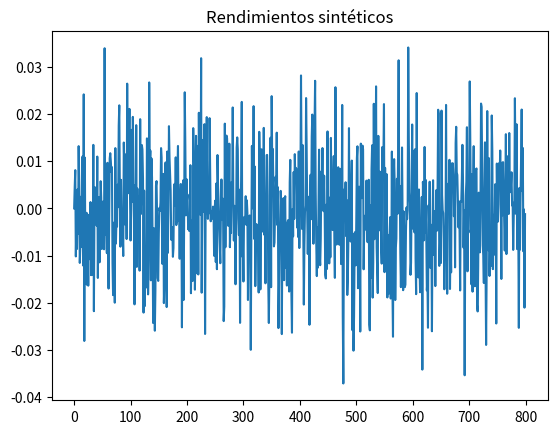
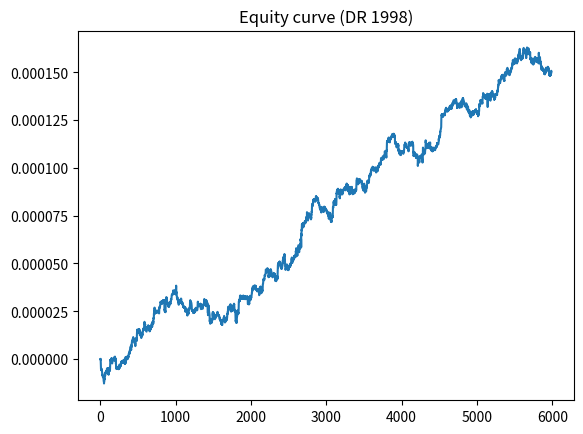
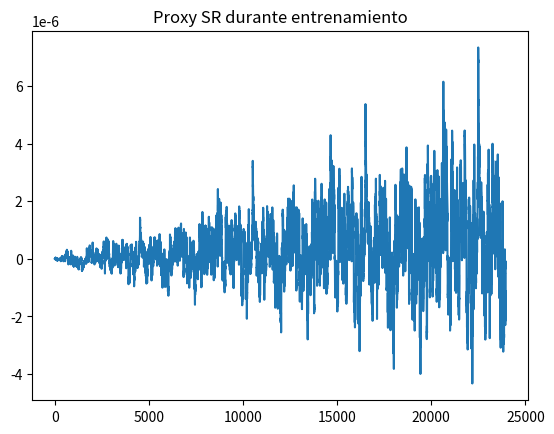

These charts were generated, in order, by the following Python code:

import numpy as np
import matplotlib.pyplot as plt
rng = np.random.default_rng(1998)



def synthetic_returns(n=6000, ar=0.06, sigma=0.012, jump_p=0.0007, jump_s=0.06, seed=1998):
    rng = np.random.default_rng(seed)
    r = np.zeros(n)
    for t in range(1,n):
        r[t] = ar*r[t-1] + rng.normal(0, sigma)
        if rng.random() < jump_p:
            r[t] += rng.normal(0, jump_s)
    return r

r = synthetic_returns()
plt.figure(); plt.plot(r[:800]); plt.title('Rendimientos sintéticos'); plt.show()



def features(r, k=12):
    X = []
    for t in range(k, len(r)):
        X.append(r[t-k:t][::-1])
    return np.array(X), r[k:]

def pnl(signal, ret, cost=0.0002):
    ds = np.diff(signal, prepend=0.0)
    return signal*ret - cost*np.abs(ds)

def train_DR_1998(r, k=12, lr=0.03, ema=0.02, beta=1e-3, cost=0.0002, epochs=3):
    X, y = features(r, k=k)
    w = np.zeros(k)
    m, v = 0.0, 1e-4
    SR_hist = []
    for ep in range(epochs):
        for t in range(len(y)):
            x = X[t]
            s = np.tanh(x @ w)
            s_prev = np.tanh((X[t-1] @ w) if t>0 else 0.0)
            ds = s - s_prev
            p = s*y[t] - cost*np.abs(ds)

            m = (1-ema)*m + ema*p
            v = (1-ema)*v + ema*(p - m)**2
            sr = m/np.sqrt(v + beta)
            SR_hist.append(sr)

            # grad aproximado de p w.r.t. w
            ds_sign = np.tanh(1000*ds)
            dp_dw = (1 - s**2) * x * y[t] - cost * ds_sign * (1 - s**2) * x

            # cadena para SR
            d_sr_dm = 1/np.sqrt(v + beta)
            d_sr_dv = -0.5*m*(v+beta)**(-1.5)
            d_sr_dp = d_sr_dm*ema + d_sr_dv*(2*ema*(p - m))
            grad = d_sr_dp * dp_dw

            w += lr * grad
    return w, np.array(SR_hist), X, y

w, SR_hist, X, y = train_DR_1998(r, epochs=4)
s = np.tanh(X @ w)
p = pnl(s, y)
print("Sharpe ex-post:", p.mean()/(p.std()+1e-9))

plt.figure(); plt.plot(np.cumsum(p)); plt.title('Equity curve (DR 1998)'); plt.show()
plt.figure(); plt.plot(SR_hist); plt.title('Proxy SR durante entrenamiento'); plt.show()
